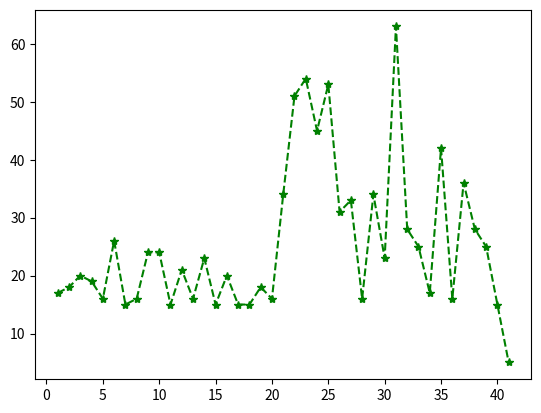

Write the Python code that produced this figure.
#importing
import matplotlib.pyplot as plt
import numpy as np

#defining points
xpoints = np.array([1, 2, 3, 4, 5, 6, 7, 8, 9, 10, 11, 12, 13, 14, 15, 16, 17, 18, 19, 20, 21, 22, 23, 24, 25, 26, 27, 28, 29, 30, 31, 32, 33, 34, 35, 36, 37, 38, 39, 40, 41])
ypoints = np.array([17, 18, 20, 19, 16, 26, 15, 16, 24, 24, 15, 21, 16, 23, 15, 20, 15, 15, 18, 16, 34, 51, 54, 45, 53, 31, 33, 16, 34, 23, 63, 28, 25, 17, 42, 16, 36, 28, 25, 15, 5])

#drawing out the points
plt.plot(xpoints, ypoints, '*--g')


#drawing the lines


plt.show()
